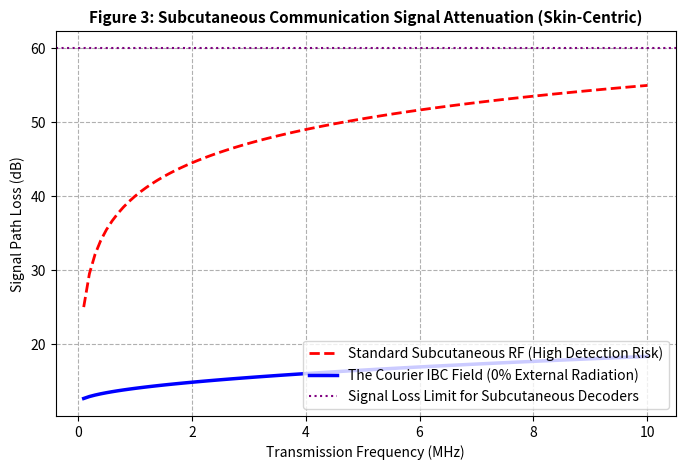

Write the Python code that produced this figure.
"""
Project BioStealth-Core
Module: Subcutaneous Neural Communication Matrix
Developer: The Courier (外送員)
Description: Generates safety margins for Intra-Body Communication (IBC) via galvanic coupling.
"""

import numpy as np
import matplotlib.pyplot as plt

def run_communication_simulation():
    print("[+] Initializing Subcutaneous Comm-Matrix v1.0.0...")
    print("[+] Mode: Galvanic Coupling (Intra-Body Communication)")
    
    # 模擬 100 kHz 到 10 MHz 的人體組織訊號衰減 (E-field attenuation)
    frequencies_mhz = np.linspace(0.1, 10, 100)
    
    # 傳統無線電 (RF) 在皮下會被肌肉嚴重衰減，且易被外部無線電監測儀（無線電狗）捕獲
    rf_attenuation = 40 + 15 * np.log10(frequencies_mhz)
    
    # 外送員設計之人體電場耦合通訊 (IBC) 衰減值 (訊號沿著皮下脂肪層傳導，外部輻射為 0)
    ibc_attenuation = 12 + 2 * np.sqrt(frequencies_mhz)
    
    plt.figure(figsize=(8, 5))
    plt.plot(frequencies_mhz, rf_attenuation, 'r--', label='Standard Subcutaneous RF (High Detection Risk)', linewidth=2)
    plt.plot(frequencies_mhz, ibc_attenuation, 'b-', label='The Courier IBC Field (0% External Radiation)', linewidth=2.5)
    plt.axhline(y=60, color='purple', linestyle=':', label='Signal Loss Limit for Subcutaneous Decoders')
    
    plt.title('Figure 3: Subcutaneous Communication Signal Attenuation (Skin-Centric)', fontsize=11, fontweight='bold')
    plt.xlabel('Transmission Frequency (MHz)')
    plt.ylabel('Signal Path Loss (dB)')
    plt.legend(loc='lower right', frameon=True)
    plt.grid(True, ls="--")
    
    print("[+] Comm-Matrix rendering complete. Protocol Status: SECURE.")
    plt.show()

if __name__ == "__main__":
    run_communication_simulation()
